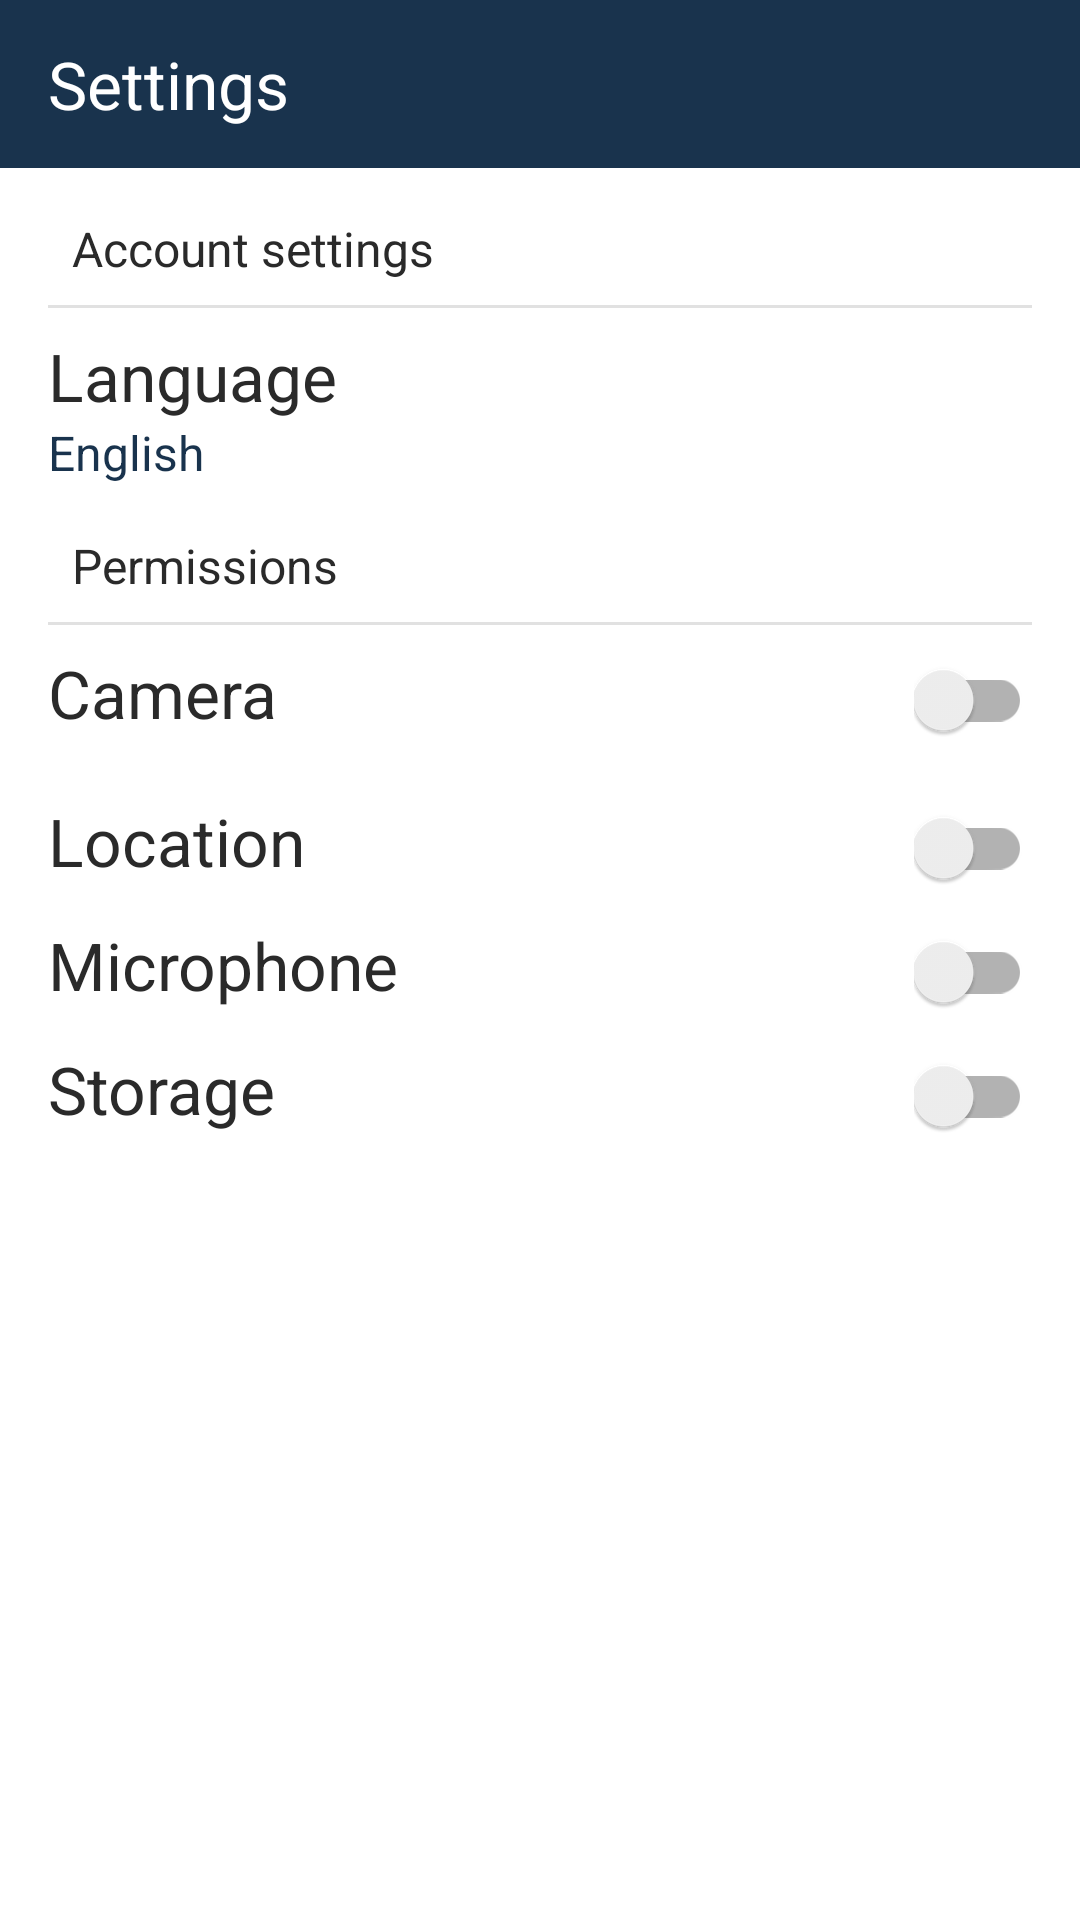

Here is an Android app screen rendered from its layout file. Give the layout XML and the strings, colors and styles it references.
<!-- AndroidManifest.xml: application theme AppTheme -->
<!-- res/layout/activity_settings.xml -->
<?xml version="1.0" encoding="utf-8"?>
<RelativeLayout xmlns:android="http://schemas.android.com/apk/res/android"
    xmlns:app="http://schemas.android.com/apk/res-auto"
    xmlns:tools="http://schemas.android.com/tools"
    android:layout_width="match_parent"
    android:layout_height="match_parent"
    android:background="@color/white"
    android:orientation="vertical"
    tools:context=".ui.settings.SettingsActivity">

    <android.support.design.widget.AppBarLayout
        android:layout_width="match_parent"
        android:layout_height="wrap_content"
        app:elevation="5dp">

        <android.support.v7.widget.Toolbar
            android:id="@+id/settings_toolbar"
            style="@style/Toolbar"
            app:subtitleTextColor="@color/white"
            app:title="@string/settings"
            app:titleTextAppearance="@style/Toolbar.TitleText"
            app:titleTextColor="@color/white" />

    </android.support.design.widget.AppBarLayout>

    <LinearLayout
        android:layout_width="match_parent"
        android:layout_height="wrap_content"
        android:layout_marginLeft="@dimen/activity_horizontal_margin"
        android:layout_marginTop="?actionBarSize"
        android:layout_marginRight="@dimen/activity_horizontal_margin"
        android:layout_marginBottom="@dimen/activity_vertical_margin"
        android:orientation="vertical">

        <TextView
            android:layout_width="wrap_content"
            android:layout_height="wrap_content"
            android:layout_marginLeft="@dimen/vertical_margin_8"
            android:layout_marginTop="@dimen/activity_vertical_margin"
            android:layout_marginBottom="@dimen/horizontal_margin_8"
            android:text="@string/account_settings" />

        <ImageView
            android:layout_width="match_parent"
            android:layout_height="1dp"
            android:background="@color/separator" />

        <LinearLayout
            android:id="@+id/layout_current_language"
            android:layout_width="match_parent"
            android:layout_height="wrap_content"
            android:layout_marginTop="@dimen/vertical_margin_8"
            android:layout_marginBottom="@dimen/activity_vertical_margin"
            android:orientation="vertical">

            <TextView
                android:layout_width="wrap_content"
                android:layout_height="wrap_content"
                android:text="@string/language"
                android:textSize="22sp" />

            <TextView
                android:id="@+id/lbl_current_language"
                android:layout_width="wrap_content"
                android:layout_height="wrap_content"
                android:text="English"
                android:textColor="@color/colorPrimary" />

        </LinearLayout>

        <TextView
            android:layout_width="wrap_content"
            android:layout_height="wrap_content"
            android:layout_marginLeft="@dimen/horizontal_margin_8"
            android:layout_marginBottom="@dimen/vertical_margin_8"
            android:text="@string/permissions" />

        <ImageView
            android:layout_width="match_parent"
            android:layout_height="1dp"
            android:background="@color/separator" />

        <LinearLayout
            android:id="@+id/switch_camera_wrapper"
            android:layout_width="match_parent"
            android:layout_height="wrap_content"
            android:layout_marginTop="@dimen/vertical_margin_8"
            android:layout_marginBottom="12dp"
            android:orientation="horizontal">

            <TextView
                android:layout_width="wrap_content"
                android:layout_height="wrap_content"
                android:layout_weight="1"
                android:text="@string/camera"
                android:textSize="22sp" />

            <android.support.v7.widget.SwitchCompat
                android:id="@+id/switch_camera"
                android:layout_width="wrap_content"
                android:layout_height="wrap_content" />

        </LinearLayout>

        <LinearLayout
            android:id="@+id/switch_location_wrapper"
            android:layout_width="match_parent"
            android:layout_height="wrap_content"
            android:layout_marginTop="@dimen/vertical_margin_8"
            android:layout_marginBottom="12dp"
            android:orientation="horizontal">

            <TextView
                android:layout_width="wrap_content"
                android:layout_height="wrap_content"
                android:layout_weight="1"
                android:text="@string/location"
                android:textSize="22sp" />

            <android.support.v7.widget.SwitchCompat
                android:id="@+id/switch_location"
                android:layout_width="wrap_content"
                android:layout_height="wrap_content" />

        </LinearLayout>

        <LinearLayout
            android:id="@+id/switch_microphone_wrapper"
            android:layout_width="match_parent"
            android:layout_height="wrap_content"
            android:layout_marginBottom="12dp"
            android:orientation="horizontal">

            <TextView
                android:layout_width="wrap_content"
                android:layout_height="wrap_content"
                android:layout_weight="1"
                android:text="@string/microphone"
                android:textSize="22sp" />

            <android.support.v7.widget.SwitchCompat
                android:id="@+id/switch_microphone"
                android:layout_width="wrap_content"
                android:layout_height="wrap_content" />

        </LinearLayout>

        <LinearLayout
            android:id="@+id/switch_storage_wrapper"
            android:layout_width="match_parent"
            android:layout_height="wrap_content"
            android:orientation="horizontal">

            <TextView
                android:layout_width="wrap_content"
                android:layout_height="wrap_content"
                android:layout_weight="1"
                android:text="@string/storage"
                android:textSize="22sp" />

            <android.support.v7.widget.SwitchCompat
                android:id="@+id/switch_storage"
                android:layout_width="wrap_content"
                android:layout_height="wrap_content" />

        </LinearLayout>

    </LinearLayout>

</RelativeLayout>
<!-- resources referenced by this layout -->
<resources>
  <color name="colorPrimary">@color/primary</color>
  <color name="separator">#e1e1e1</color>
  <color name="white">#ffffff</color>
  <dimen name="activity_horizontal_margin">16dp</dimen>
  <dimen name="activity_vertical_margin">16dp</dimen>
  <dimen name="horizontal_margin_8">8dp</dimen>
  <dimen name="vertical_margin_8">8dp</dimen>
  <string name="account_settings">Account settings</string>
  <string name="camera">Camera</string>
  <string name="language">Language</string>
  <string name="location">Location</string>
  <string name="microphone">Microphone</string>
  <string name="permissions">Permissions</string>
  <string name="settings">Settings</string>
  <string name="storage">Storage</string>
  <style name="Toolbar" parent="Base.ThemeOverlay.AppCompat.Dark.ActionBar">
          <item name="android:layout_width">match_parent</item>
          <item name="android:layout_height">wrap_content</item>
          <item name="android:minHeight">?attr/actionBarSize</item>
          <item name="colorControlNormal">@color/white</item>
      </style>
  <style name="Toolbar.TitleText" parent="TextStyle.Heading">
          <item name="android:textColor">@color/dark_gray</item>
          <item name="android:textSize">22sp</item>
      </style>
  <style name="AppTheme" parent="Theme.AppCompat.Light.NoActionBar">
          <item name="android:windowContentOverlay">@null</item>
          <item name="colorPrimary">@color/colorPrimary</item>
          <item name="colorPrimaryDark">@color/colorPrimaryDark</item>
          <item name="colorAccent">@color/colorAccent</item>
          <item name="android:textColorPrimary">@color/black_effective</item>
          <item name="android:textColor">@color/black_effective</item>
          <item name="android:windowBackground">@color/bg_color</item>
          <item name="android:textAllCaps">false</item>
          
          
          <item name="android:textSize">16sp</item>
          <item name="android:typeface">sans</item>
          <item name="drawerArrowStyle">@style/MaterialDrawer.DrawerArrowStyle</item>
          <item name="android:textAppearance">@style/TextAppearance.Text.Regular</item>
          <item name="android:homeAsUpIndicator">@drawable/ic_arrow_back_white_24px</item>
      </style>
  <color name="primary">#19334d</color>
  <style name="TextStyle.Heading" parent="TextStyle">
          <item name="android:textSize">16sp</item>
          <item name="android:textAppearance">@style/TextAppearance.Text.Bold</item>
      </style>
  <color name="dark_gray">#696969</color>
  <color name="colorPrimaryDark">@color/primary_dark</color>
  <color name="colorAccent">@color/accent</color>
  <color name="black_effective">#2a2a2a</color>
  <color name="bg_color">#f7f7f7</color>
  <style name="MaterialDrawer.DrawerArrowStyle" parent="Widget.AppCompat.DrawerArrowToggle">
          <item name="spinBars">false</item>
          <item name="color">@color/white</item>
      </style>
  <style name="TextAppearance.Text.Regular" parent="android:TextAppearance">
          <item name="fontPath">fonts/source-sans-pro/SourceSansPro-Regular.ttf</item>
      </style>
  <style name="TextStyle">
          <item name="android:layout_marginTop">2dp</item>
          <item name="android:layout_marginBottom">2dp</item>
          <item name="android:layout_marginLeft">2dp</item>
          <item name="android:layout_marginRight">2dp</item>
          <item name="android:textColor">@color/black_effective</item>
      </style>
  <style name="TextAppearance.Text.Bold" parent="android:TextAppearance">
          <item name="fontPath">fonts/source-sans-pro/SourceSansPro-Bold.ttf</item>
      </style>
  <color name="primary_dark">#2e3338</color>
  <color name="accent">#FF9800</color>
</resources>
